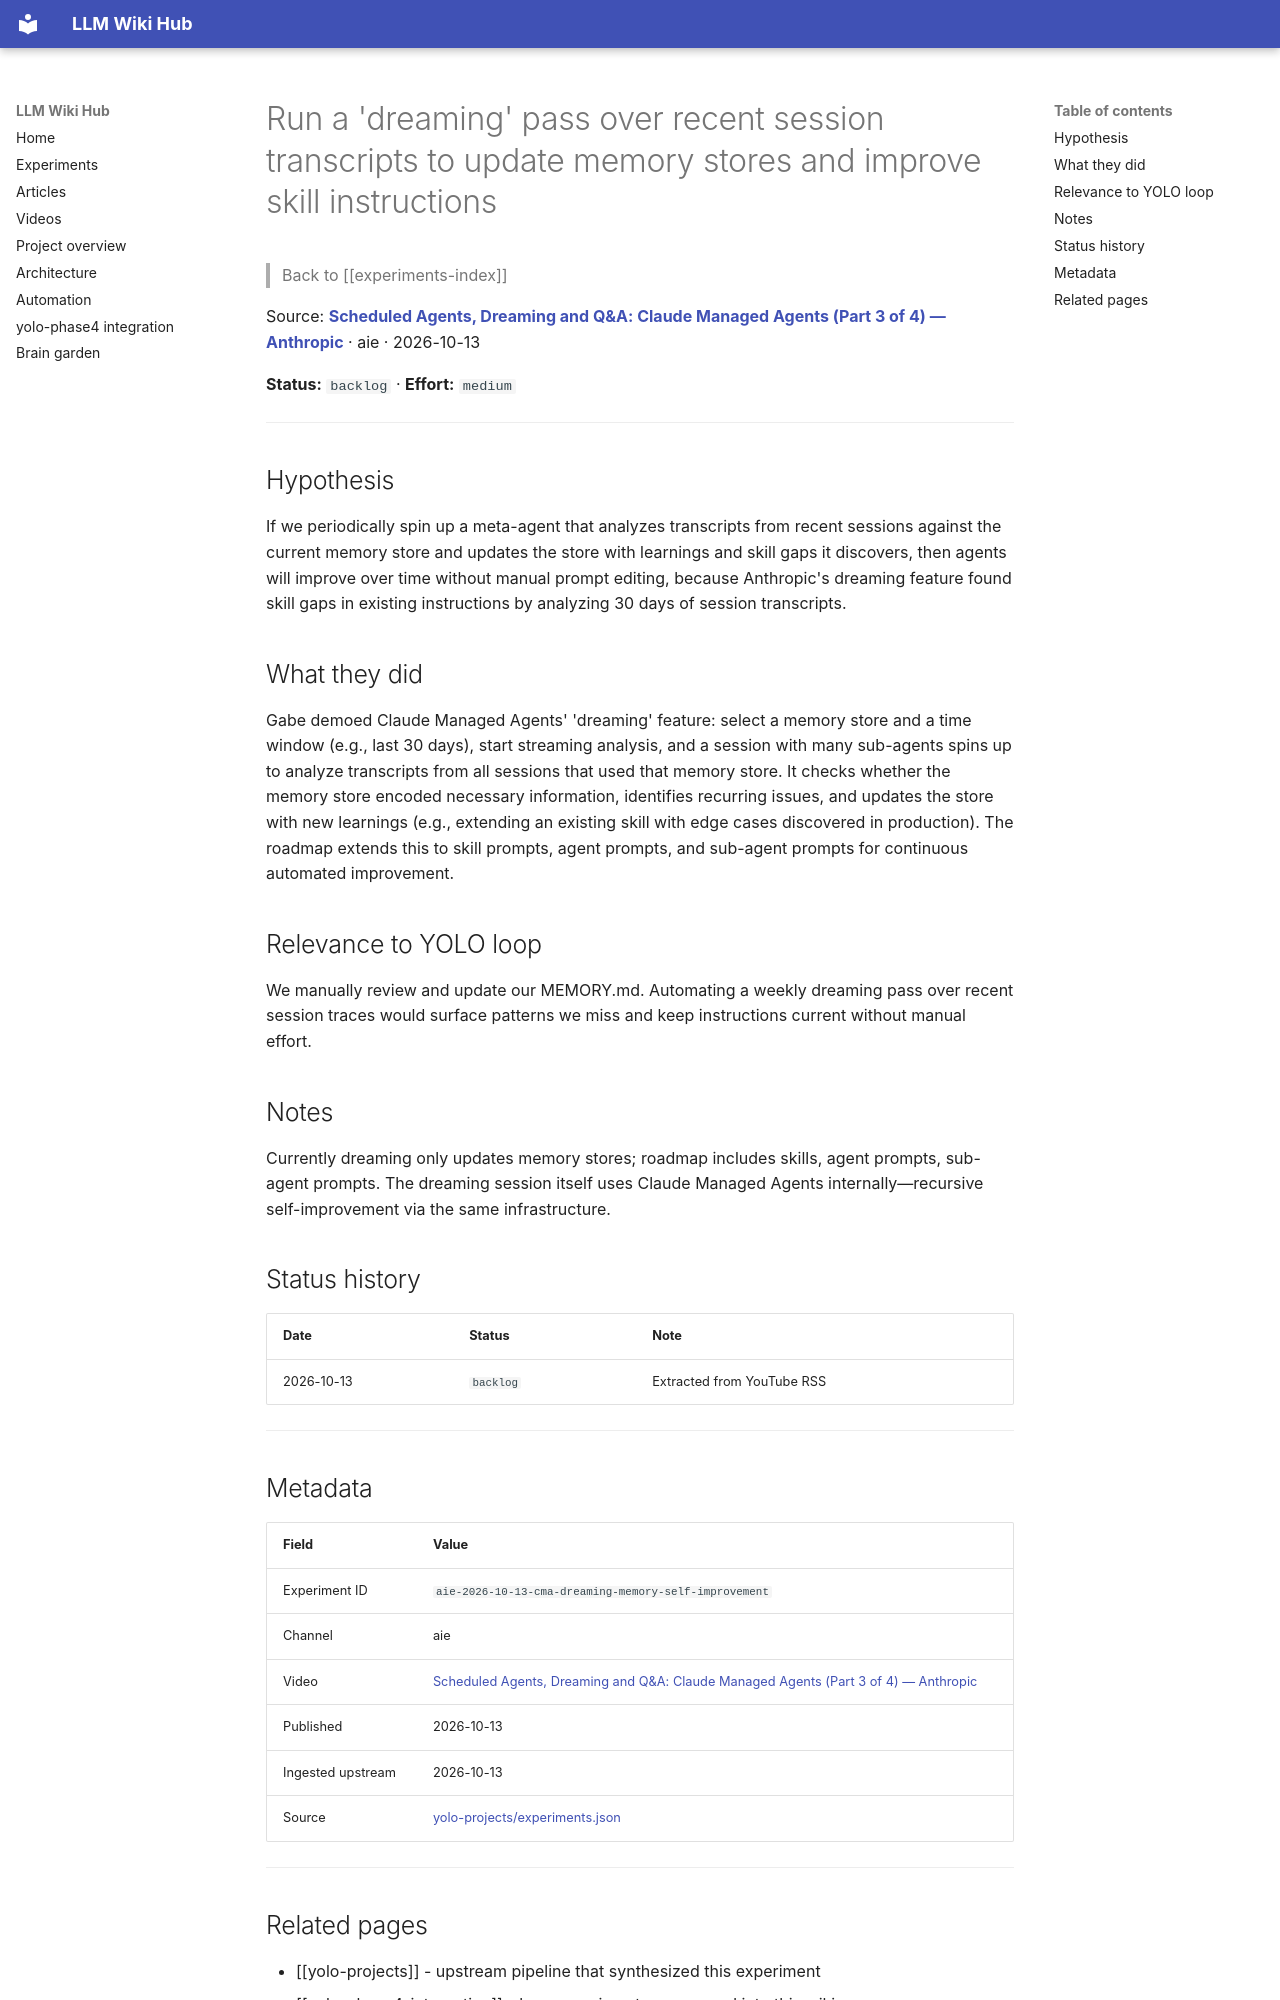

repository: Anguijm/llm-wiki-hub · page: experiments/aie-2026-10-13-cma-dreaming-memory-self-improvement/index.html · generator: mkdocs

# Run a 'dreaming' pass over recent session transcripts to update memory stores and improve skill instructions

> Back to [[experiments-index]]

Source: **[Scheduled Agents, Dreaming and Q&A: Claude Managed Agents (Part 3 of 4) — Anthropic](https://www.youtube.com/watch?v=qJtcEDc_WJU)** · aie · 2026-10-13

**Status:** `backlog` · **Effort:** `medium`

---

## Hypothesis

If we periodically spin up a meta-agent that analyzes transcripts from recent sessions against the current memory store and updates the store with learnings and skill gaps it discovers, then agents will improve over time without manual prompt editing, because Anthropic's dreaming feature found skill gaps in existing instructions by analyzing 30 days of session transcripts.

## What they did

Gabe demoed Claude Managed Agents' 'dreaming' feature: select a memory store and a time window (e.g., last 30 days), start streaming analysis, and a session with many sub-agents spins up to analyze transcripts from all sessions that used that memory store. It checks whether the memory store encoded necessary information, identifies recurring issues, and updates the store with new learnings (e.g., extending an existing skill with edge cases discovered in production). The roadmap extends this to skill prompts, agent prompts, and sub-agent prompts for continuous automated improvement.

## Relevance to YOLO loop

We manually review and update our MEMORY.md. Automating a weekly dreaming pass over recent session traces would surface patterns we miss and keep instructions current without manual effort.

## Notes

Currently dreaming only updates memory stores; roadmap includes skills, agent prompts, sub-agent prompts. The dreaming session itself uses Claude Managed Agents internally—recursive self-improvement via the same infrastructure.

## Status history

| Date | Status | Note |
|---|---|---|
| 2026-10-13 | `backlog` | Extracted from YouTube RSS |

---

## Metadata

| Field | Value |
|---|---|
| Experiment ID | `aie-2026-10-13-cma-dreaming-memory-self-improvement` |
| Channel | aie |
| Video | [Scheduled Agents, Dreaming and Q&A: Claude Managed Agents (Part 3 of 4) — Anthropic](https://www.youtube.com/watch?v=qJtcEDc_WJU) |
| Published | 2026-10-13 |
| Ingested upstream | 2026-10-13 |
| Source | [yolo-projects/experiments.json](https://github.com/Anguijm/yolo-projects/blob/main/experiments.json) |

---
